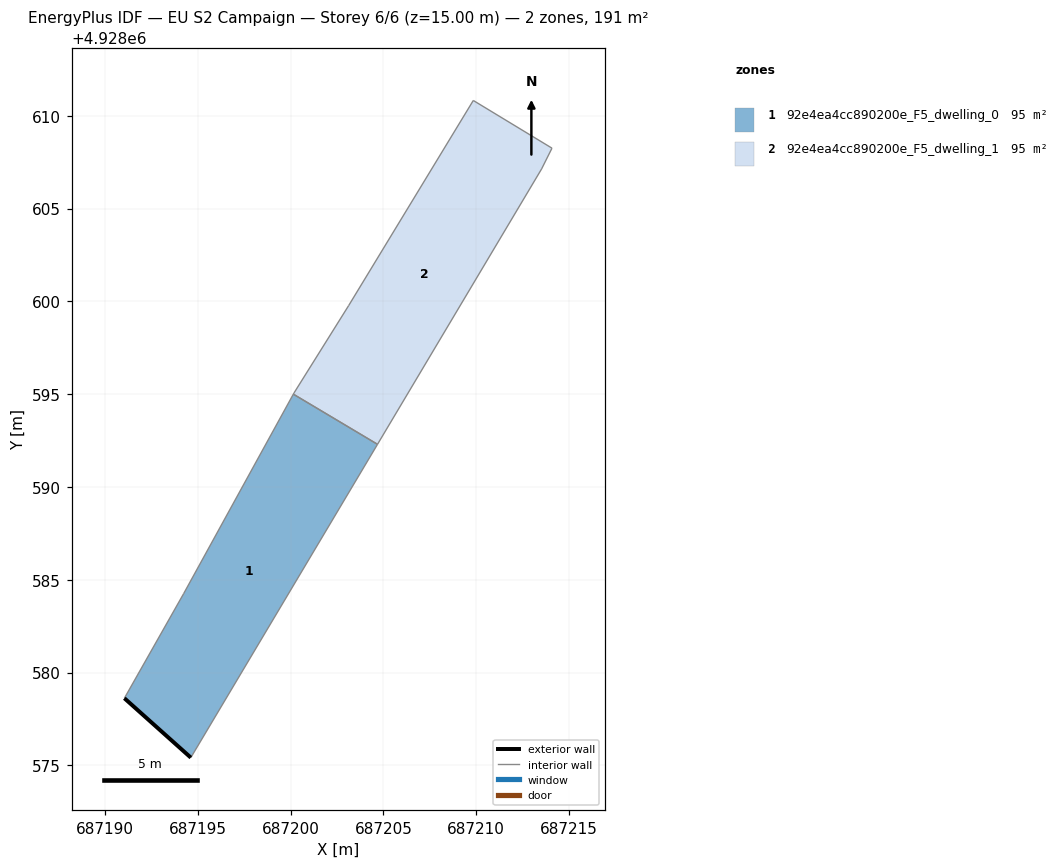
=== STOREY PLAN SPEC (per zone: floor XY polygon, exterior-wall plan segments, windows/doors) ===
zone 1: 92e4ea4cc890200e_F5_dwelling_0  (95.3 m²)
  floor: (687194.62, 4928575.42) (687204.68, 4928592.30) (687200.15, 4928595.00) (687194.23, 4928584.25) (687191.04, 4928578.62)
  exterior wall: (687194.62, 4928575.42) – (687191.04, 4928578.62)  [4.8 m]
  interior walls: 4
zone 2: 92e4ea4cc890200e_F5_dwelling_1  (95.3 m²)
  floor: (687204.68, 4928592.30) (687213.52, 4928607.13) (687214.08, 4928608.25) (687209.84, 4928610.82) (687203.12, 4928599.76) (687200.18, 4928595.07) (687200.15, 4928595.00)
  interior walls: 7

=== DERIVED (storey summary) ===
Building: EU S2 Campaign
Storey: 6 of 6  (floor level z = 15.00 m)
Storey gross floor area: 190.5 m²
Zones on this storey: 2
  - 92e4ea4cc890200e_F5_dwelling_0: floor 95.3 m²; exterior wall 4.8 m (14.4 m²); WWR 0.0%
  - 92e4ea4cc890200e_F5_dwelling_1: floor 95.3 m²
Zone adjacency (shared interzone walls):
  - 92e4ea4cc890200e_F5_dwelling_0 ↔ 92e4ea4cc890200e_F5_dwelling_1